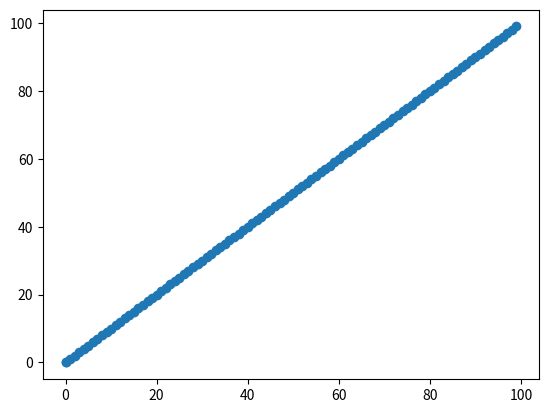

Reproduce this figure in Python.
import matplotlib.pyplot as plt
import numpy as np
import time

fig = plt.figure()
ax = fig.add_subplot(111)

# some X and Y data
x = [0]
y = [0]

li, = ax.plot(x, y, 'o')

# draw and show it
fig.canvas.draw()
plt.show(block=False)

# loop to update the data
for i in range(100):
    try:
        x.append(i)
        y.append(i)

        # set the new data
        li.set_xdata(x)
        li.set_ydata(y)
        ax.relim()
        ax.autoscale_view(True, True, True)
        fig.canvas.draw()
        plt.pause(0.0001)
        time.sleep(0.01)
    except KeyboardInterrupt:
        plt.close('all')
        break
